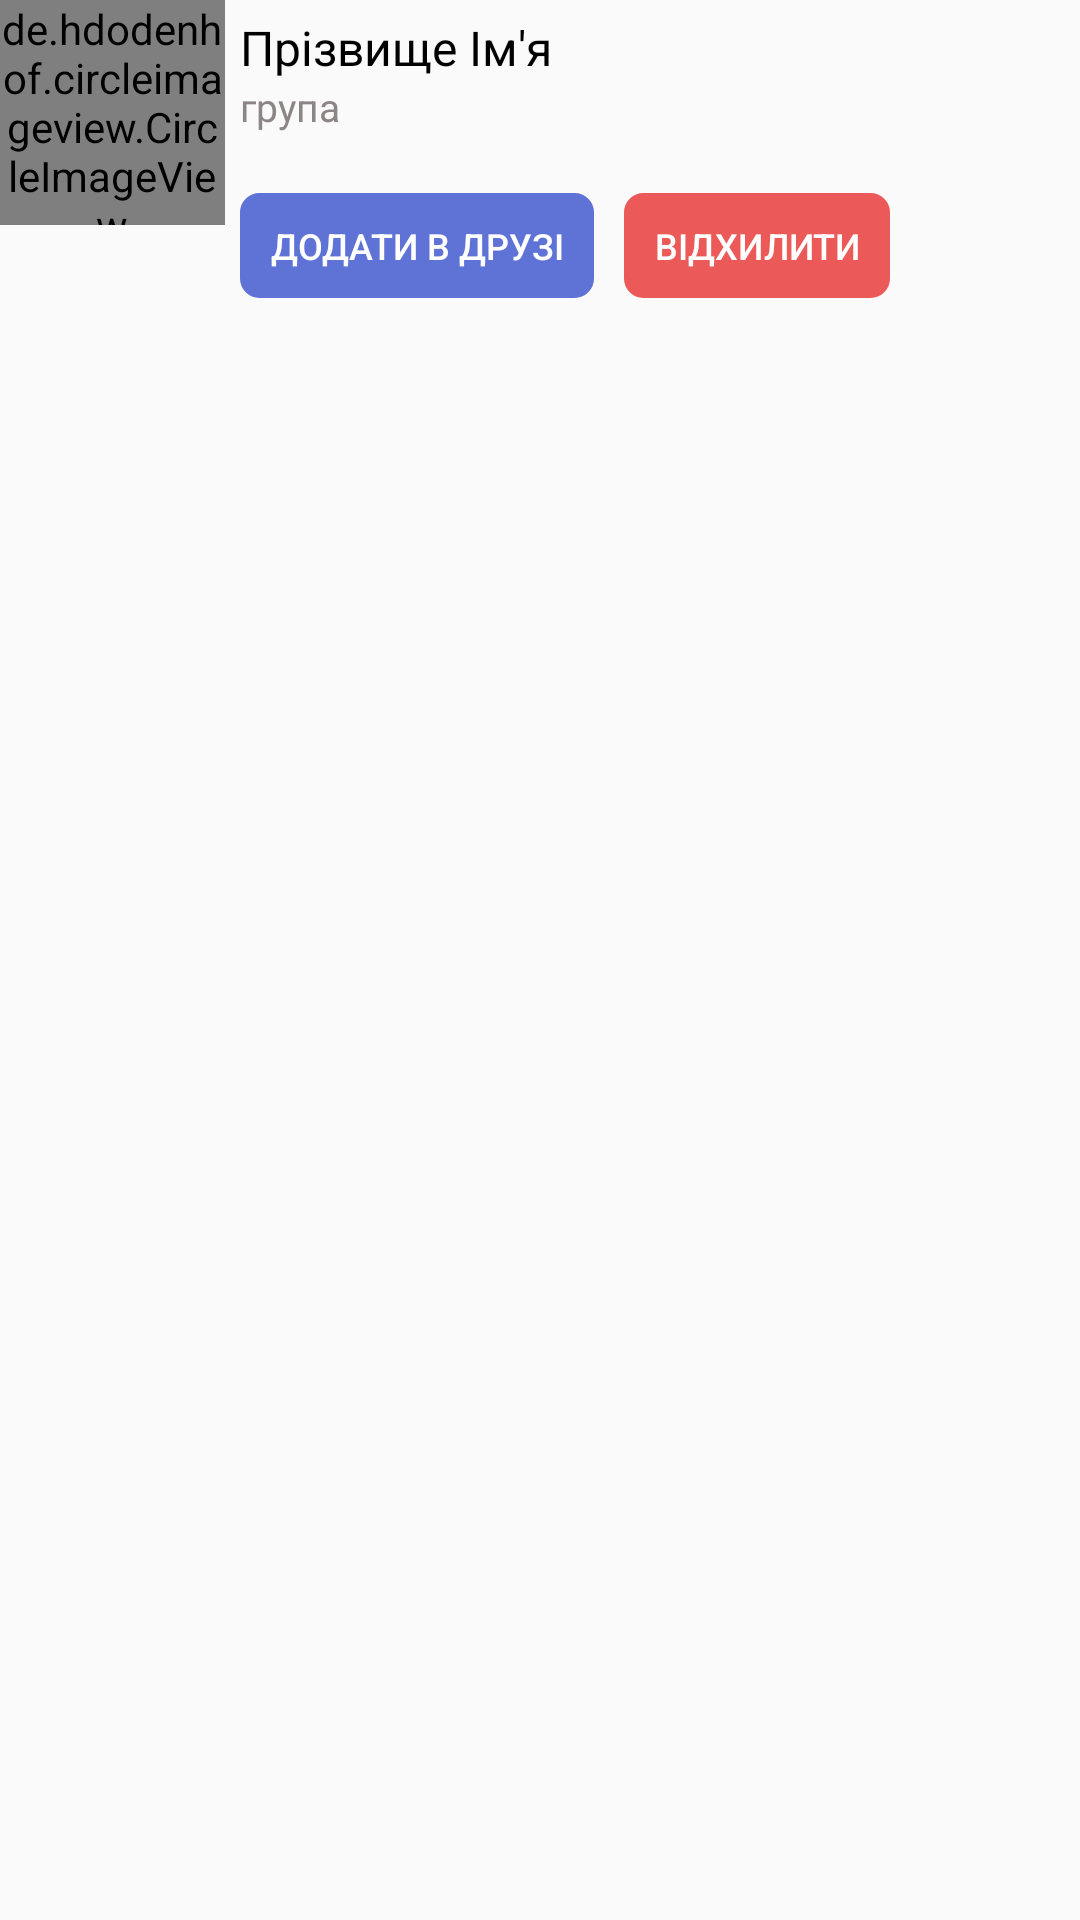

Write the Android layout XML for this screen, with the resource values it uses.
<!-- AndroidManifest.xml: application theme AppTheme -->
<!-- res/layout/requests_friends_layout.xml -->
<?xml version="1.0" encoding="utf-8"?>
<RelativeLayout xmlns:android="http://schemas.android.com/apk/res/android"
    xmlns:app="http://schemas.android.com/apk/res-auto"
    android:orientation="horizontal"
    android:layout_width="match_parent"
    android:layout_height="wrap_content"
    android:layout_marginTop="5dp"
    android:layout_marginLeft="10dp"
    android:layout_marginStart="10dp">


    <de.hdodenhof.circleimageview.CircleImageView
        android:id="@+id/request_friend_profile_image"
        android:layout_width="75dp"
        android:layout_height="75dp"
        android:src="@drawable/com_facebook_profile_picture_blank_square"/>

    <de.hdodenhof.circleimageview.CircleImageView
        android:id="@+id/img_online_requests"
        android:layout_width="15dp"
        android:layout_height="15dp"
        app:civ_border_width="2.5dp"
        app:civ_border_color="@color/colorAccentWhite"
        android:visibility="gone"
        android:layout_below="@+id/request_friend_profile_image"
        android:layout_toRightOf="@id/request_friend_profile_image"
        android:layout_toEndOf="@id/request_friend_profile_image"
        android:layout_marginTop="-16dp"
        android:layout_marginLeft="-22dp"
        android:layout_marginStart="-22dp"
        android:src="@color/imgOnline"/>



    <LinearLayout
        android:layout_width="match_parent"
        android:layout_height="wrap_content"
        android:orientation="vertical"
        android:layout_margin="5dp"
        android:layout_toEndOf="@+id/request_friend_profile_image"
        android:layout_toRightOf="@+id/request_friend_profile_image">

        <TextView
            android:id="@+id/request_friend_username"
            android:layout_width="match_parent"
            android:layout_height="wrap_content"
            android:text="Прізвище Ім'я"
            android:textSize="16sp"
            android:textStyle=""
            android:textColor="@color/black"/>
        <TextView
            android:id="@+id/request_friend_status"
            android:layout_width="match_parent"
            android:layout_height="wrap_content"
            android:text="група"
            android:textSize="13sp"
            android:textStyle=""
            android:textColor="@color/onlineText" />

        <LinearLayout
            android:layout_width="wrap_content"
            android:layout_height="wrap_content"
            android:orientation="horizontal">

            <Button
                style="?android:attr/buttonBarButtonStyle"
                android:id="@+id/btnAddRequestFriends"
                android:layout_width="wrap_content"
                android:layout_height="35dp"
                android:text="@string/btnAddFriendRequest"
                android:layout_marginEnd="10dp"
                android:layout_marginRight="10dp"
                android:layout_marginTop="20dp"
                android:background="@drawable/btn_add_friend"
                android:paddingEnd="10dp"
                android:paddingRight="10dp"
                android:paddingStart="10dp"
                android:paddingLeft="10dp"
                android:textColor="@android:color/white"
                android:textSize="12sp">
            </Button>

            <Button
                style="?android:attr/buttonBarButtonStyle"
                android:id="@+id/btnDeclineRequestFriends"
                android:layout_width="wrap_content"
                android:layout_height="35dp"
                android:text="@string/btnDeclineFriendRequest"
                android:layout_marginEnd="10dp"
                android:layout_marginRight="10dp"
                android:layout_marginTop="20dp"
                android:background="@drawable/btn_decline_friend"
                android:paddingEnd="10dp"
                android:paddingRight="10dp"
                android:paddingStart="10dp"
                android:paddingLeft="10dp"
                android:textColor="@android:color/white"
                android:textSize="12sp">
            </Button>

        </LinearLayout>


    </LinearLayout>



</RelativeLayout>
<!-- resources referenced by this layout -->
<resources>
  <color name="black">#000001</color>
  <color name="colorAccentWhite">#FFFFFF</color>
  <color name="imgOnline">#05df29</color>
  <color name="onlineText">#8D8585</color>
  <!-- drawable btn_add_friend (drawable) -->
  <?xml version="1.0" encoding="utf-8"?>
  <ripple xmlns:android="http://schemas.android.com/apk/res/android"
  xmlns:tools="http://schemas.android.com/tools"
  android:color="@color/ripple_effect"
  tools:targetApi="lollipop">
  
  <item>
      <shape android:shape="rectangle">
          <solid android:color="@color/btn_sign_in"></solid>
          <stroke android:color="@color/btn_sign_in" android:width="3dp"></stroke>
          <corners android:radius="5dp"></corners>
      </shape>
  </item>
  
  </ripple>
  <!-- drawable btn_decline_friend (drawable) -->
  <?xml version="1.0" encoding="utf-8"?>
  <ripple xmlns:android="http://schemas.android.com/apk/res/android"
      xmlns:tools="http://schemas.android.com/tools"
      android:color="@color/ripple_effect"
      tools:targetApi="lollipop">
  
      <item>
          <shape android:shape="rectangle">
              <solid android:color="@color/btnDeclineFriend"></solid>
              <stroke android:color="@color/btnDeclineFriend" android:width="3dp"></stroke>
              <corners android:radius="5dp"></corners>
          </shape>
      </item>
  
  </ripple>
  <string name="btnAddFriendRequest">Додати в друзі</string>
  <string name="btnDeclineFriendRequest">Відхилити</string>
  <style name="AppTheme" parent="Theme.AppCompat.Light.NoActionBar">
          
          <item name="colorPrimary">@color/colorPrimary</item>
          <item name="colorPrimaryDark">@color/colorPrimaryDark</item>
          <item name="colorAccent">@color/colorAccent</item>
          <item name="android:windowFullscreen">true</item>
      </style>
  <color name="ripple_effect">#aa5353</color>
  <color name="btn_sign_in">#5F72D5</color>
  <color name="btnDeclineFriend">#EB5959</color>
  <color name="colorPrimary">#008577</color>
  <color name="colorPrimaryDark">#00574B</color>
  <color name="colorAccent">#D81B60</color>
</resources>
